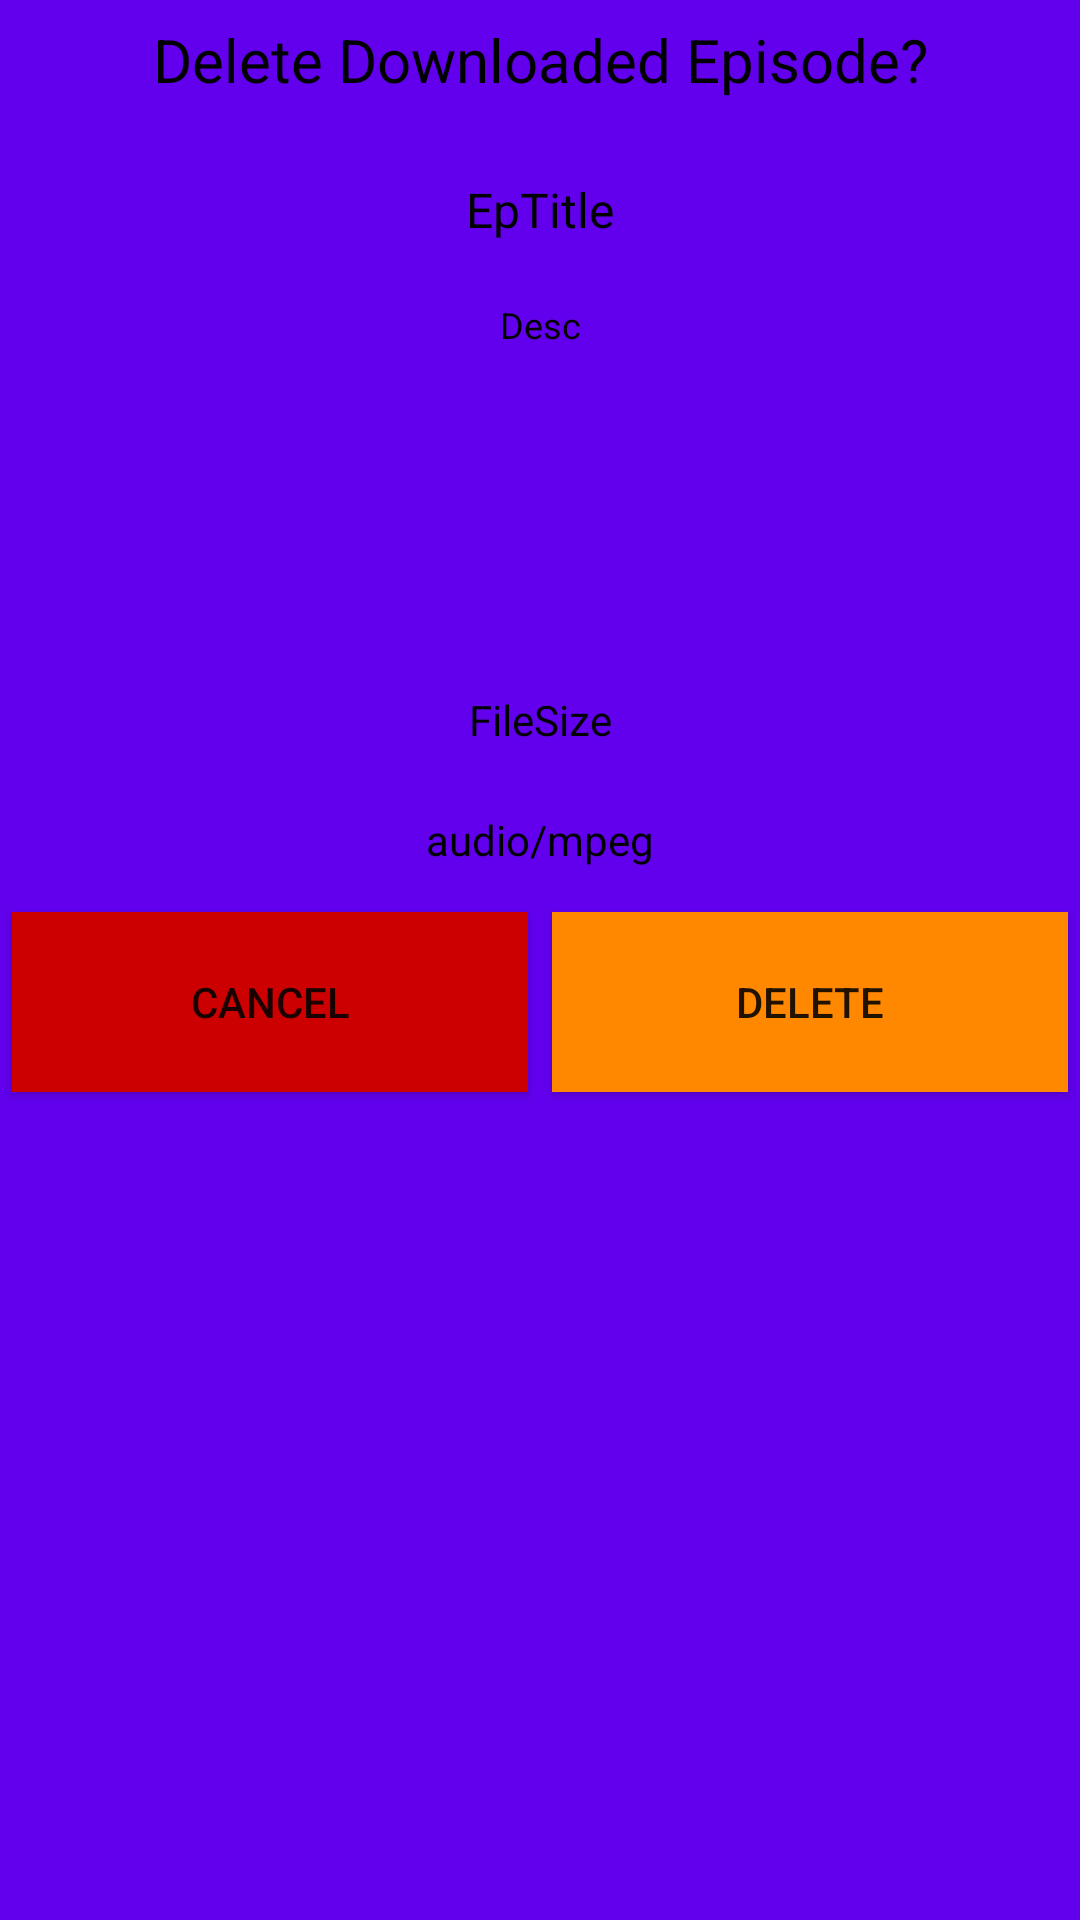

Produce the Android XML layout that renders to this screen, including the resource entries it uses.
<!-- AndroidManifest.xml: fallback theme Theme.MaterialComponents.DayNight.NoActionBar -->
<!-- res/layout/dialog_delete_download.xml -->
<?xml version="1.0" encoding="utf-8"?>
<LinearLayout
    xmlns:android="http://schemas.android.com/apk/res/android"
    android:layout_width="300dp"
    android:layout_height="370dp"
    android:orientation="vertical"
    android:background="@color/colorPrimary">

    <TextView
        android:id="@+id/del_dl_dialog_header"
        android:layout_width="match_parent"
        android:layout_height="40dp"
        android:text="Delete Downloaded Episode?"
        android:textSize="20dp"
        android:textColor="@android:color/primary_text_light"
        android:gravity="center"/>

    <TextView
        android:id="@+id/del_dl_dialog_ep_title"
        android:layout_width="match_parent"
        android:layout_height="60dp"
        android:text="EpTitle"
        android:textSize="16dp"
        android:textColor="@android:color/primary_text_light"
        android:gravity="center"/>

    <ScrollView
        android:layout_width="match_parent"
        android:layout_height="120dp">

        <TextView
            android:id="@+id/del_dl_ep_desc"
            android:layout_width="match_parent"
            android:layout_height="match_parent"
            android:gravity="center"
            android:text="Desc"
            android:textColor="@android:color/primary_text_light"
            android:textSize="12dp" />

    </ScrollView>

    <TextView
        android:id="@+id/del_dl_ep_filesize"
        android:layout_width="match_parent"
        android:layout_height="40dp"
        android:text="FileSize"
        android:textColor="@android:color/primary_text_light"
        android:gravity="center"/>

    <TextView
        android:id="@+id/del_dl_ep_filetype"
        android:layout_width="match_parent"
        android:layout_height="40dp"
        android:text="audio/mpeg"
        android:textColor="@android:color/primary_text_light"
        android:gravity="center"/>

    <LinearLayout
        android:layout_width="match_parent"
        android:layout_height="wrap_content"
        android:orientation="horizontal">

        <Button
            android:id="@+id/del_dl_cancel_btn"
            android:layout_width="0dp"
            android:layout_height="60dp"
            android:layout_weight="1"
            android:layout_margin="4dp"
            android:text="Cancel"
            android:clickable="true"
            android:background="@android:color/holo_red_dark" />

        <Button
            android:id="@+id/del_dl_del_btn"
            android:layout_width="0dp"
            android:layout_height="60dp"
            android:layout_weight="1"
            android:layout_margin="4dp"
            android:text="Delete"
            android:clickable="true"
            android:background="@android:color/holo_orange_dark" />

    </LinearLayout>

</LinearLayout>
<!-- resources referenced by this layout -->
<resources>

  <!-- not gathered from this repository: default colours our renderer supplied (Android Studio template values) -->
  <color name="colorPrimary">#FF6200EE</color>
</resources>
